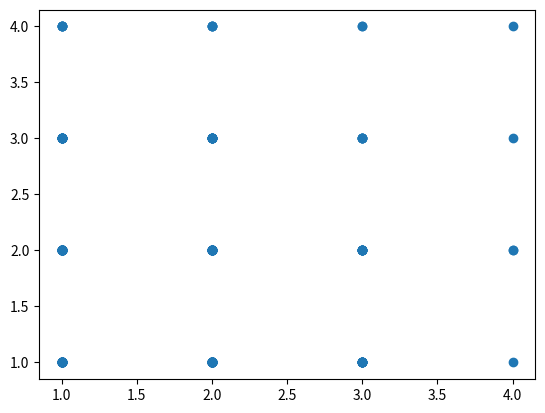

The script that saved this image: (Note: this script raises an exception after producing the figure.)
#ランダムに生成する
import numpy as np
import matplotlib.pyplot as plt
import random as rand

flag=3
dimension=20
if flag==1:
    mu=1
    min_num=2
    max_num=4
elif flag==2:
    mu=4
    min_num=1
    max_num=3
elif flag==3:
    mu=2
    min_num=1
    max_num=4
elif flag==4:
    mu=3
    min_num=1
    max_num=4


box=[]
for i in range(2*10**2):
    hoge=np.zeros(dimension)
    for j in range(dimension):
        if j>=10:
            hoge[j]=float(int(rand.uniform(1,5)))
        elif flag==1:
            hoge[j]=0
            while 1>hoge[j]:
                hoge[j]=float(int(rand.gauss(mu,1)))
        elif flag==2:
            hoge[j]=5
            while 4<hoge[j]:
                hoge[j]=float(int(rand.gauss(mu,1)))
        else:
            while hoge[j]<1 or hoge[j]>4:
                hoge[j]=float(int(rand.gauss(mu,1)))
    box.append(hoge)
box=np.array(box)

plt.scatter(box[:,0],box[:,1])
#plt.show()

if flag==1:
    np.savetxt("人工データ/ガウシアン分布/gausian_make1.csv",box,delimiter=',') #mu 0~9:1.0
elif flag==2:
    np.savetxt("人工データ/ガウシアン分布/gausian_make2.csv",box,delimiter=',') #mu 0~9:4.0
elif flag==3:
    np.savetxt("人工データ/ガウシアン分布/gausian_make3.csv",box,delimiter=',') #mu 0~9:2.0
elif flag==4:
    np.savetxt("人工データ/ガウシアン分布/gausian_make4.csv",box,delimiter=',') #mu 0~9:2.0
